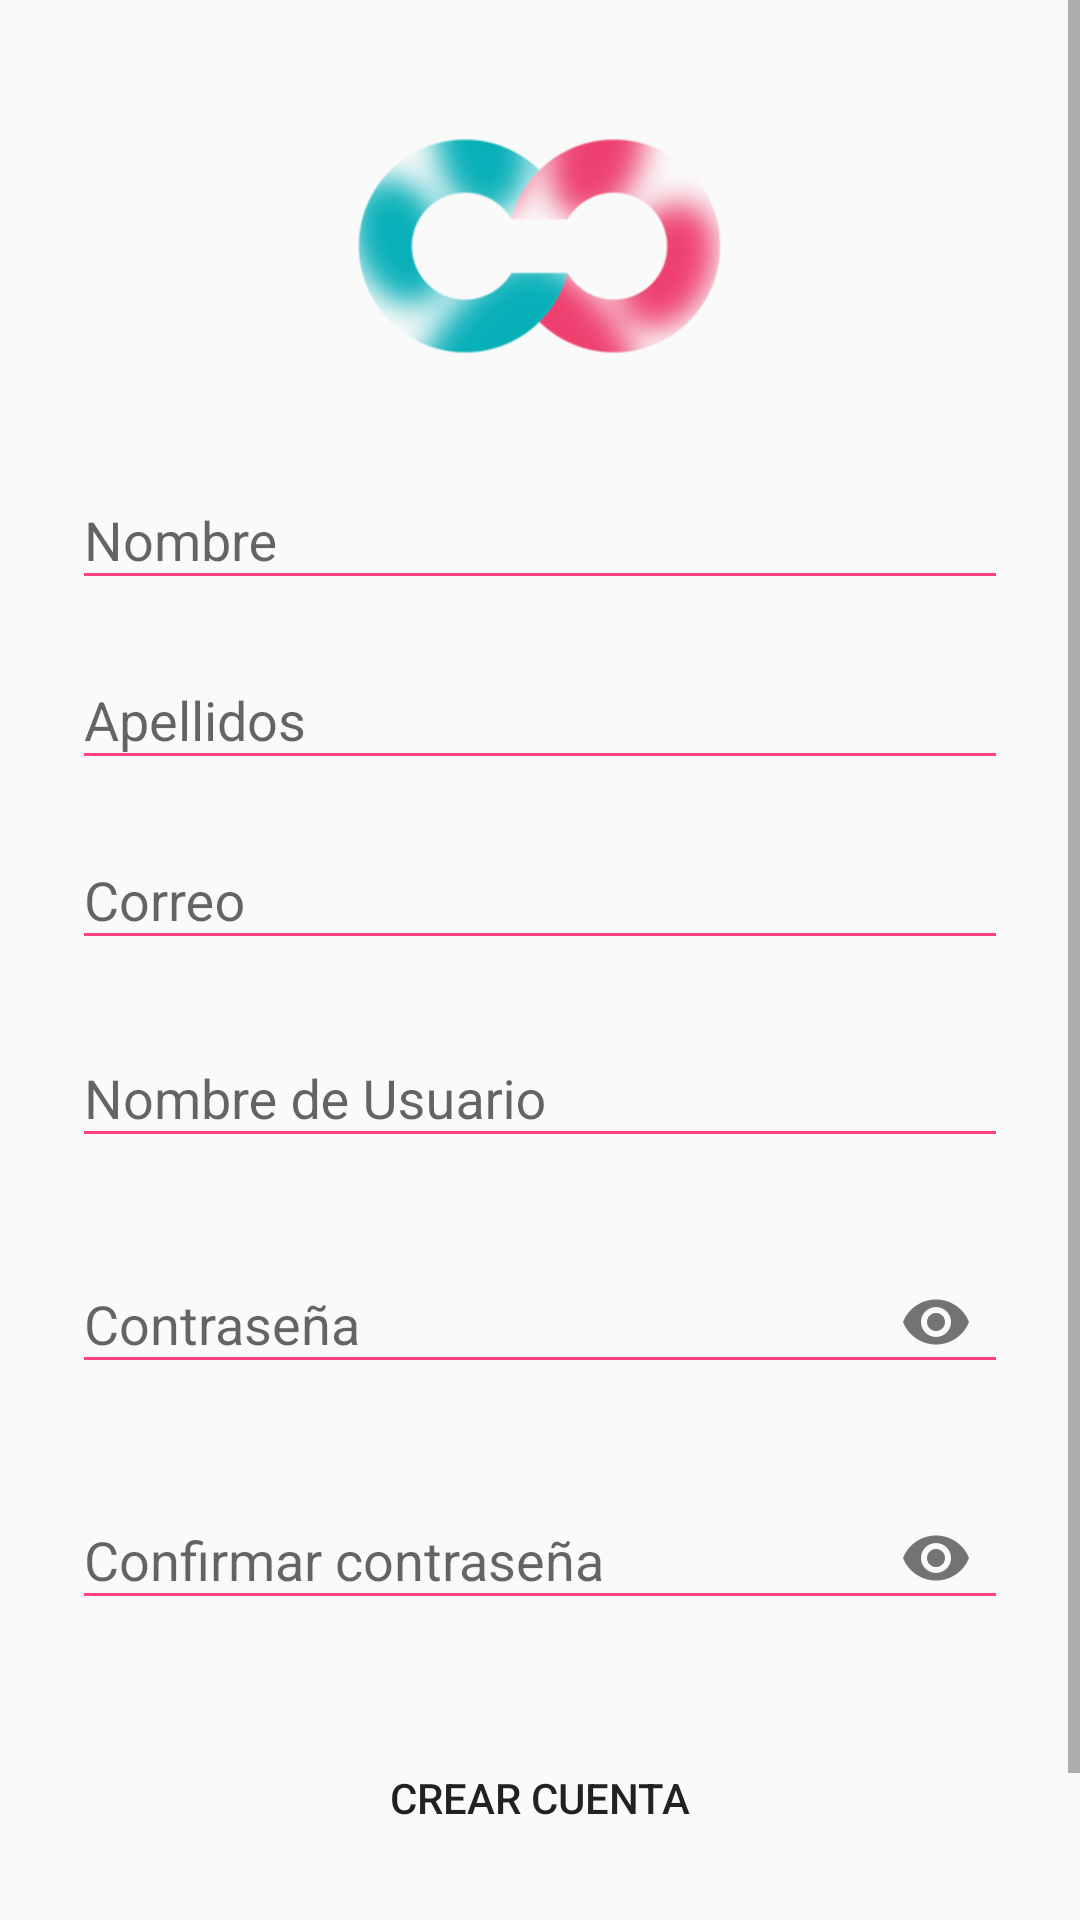

Layout XML and referenced resources for this Android screen:
<!-- AndroidManifest.xml: application theme AppTheme -->
<!-- res/layout/activity_signup.xml -->
<?xml version="1.0" encoding="utf-8"?>
<ScrollView
    xmlns:android="http://schemas.android.com/apk/res/android"
    xmlns:app="http://schemas.android.com/apk/res-auto"
    xmlns:tools="http://schemas.android.com/tools"
    android:layout_width="match_parent"
    android:layout_height="match_parent"
    tools:context="com.example.freddy.cattlecontrol.SignupActivity"
    android:id="@+id/sign_up_activity">

    <LinearLayout
        android:orientation="vertical"
        android:layout_width="match_parent"
        android:layout_height="wrap_content"
        android:paddingTop="46dp"
        android:paddingLeft="24dp"
        android:paddingRight="24dp">

        <ImageView android:src="@drawable/logo"
            android:layout_width="wrap_content"
            android:layout_height="72dp"
            android:layout_marginBottom="24dp"
            android:layout_gravity="center_horizontal" />

        
        <android.support.design.widget.TextInputLayout
            android:layout_width="match_parent"
            android:layout_height="wrap_content"
            android:layout_marginTop="2dp"
            android:layout_marginBottom="2dp"
            app:hintTextAppearance="@style/TextAppearance.App.TextInputLayout">
            <EditText
                android:id="@+id/register_name"
                android:layout_width="match_parent"
                android:layout_height="wrap_content"
                android:inputType="textPersonName"
                android:hint="@string/sign_up_activity_name"
                android:theme="@style/EditText.Activities" />
        </android.support.design.widget.TextInputLayout>

        
        <android.support.design.widget.TextInputLayout
            android:layout_width="match_parent"
            android:layout_height="wrap_content"
            android:layout_marginTop="2dp"
            android:layout_marginBottom="2dp"
            app:hintTextAppearance="@style/TextAppearance.App.TextInputLayout">
            <EditText android:id="@+id/register_lastname"
                android:layout_width="match_parent"
                android:layout_height="wrap_content"
                android:inputType="textPersonName"
                android:hint="@string/sign_up_activity_last_name"
                android:theme="@style/EditText.Activities" />
        </android.support.design.widget.TextInputLayout>

        
        <android.support.design.widget.TextInputLayout
            android:layout_width="match_parent"
            android:layout_height="wrap_content"
            android:layout_marginTop="2dp"
            android:layout_marginBottom="2dp"
            app:hintTextAppearance="@style/TextAppearance.App.TextInputLayout">
            <EditText android:id="@+id/register_email"
                android:layout_width="match_parent"
                android:layout_height="wrap_content"
                android:inputType="textEmailAddress"
                android:hint="@string/sign_up_activity_email"
                android:theme="@style/EditText.Activities" />
        </android.support.design.widget.TextInputLayout>

        
        <android.support.design.widget.TextInputLayout
            android:layout_width="match_parent"
            android:layout_height="wrap_content"
            android:layout_marginTop="8dp"
            android:layout_marginBottom="8dp"
            app:hintTextAppearance="@style/TextAppearance.App.TextInputLayout">
            <EditText android:id="@+id/register_username"
                android:layout_width="match_parent"
                android:layout_height="wrap_content"
                android:inputType="textPersonName"
                android:hint="@string/sign_up_activity_username"
                android:theme="@style/EditText.Activities" />
        </android.support.design.widget.TextInputLayout>

        
        <android.support.design.widget.TextInputLayout
            android:layout_width="match_parent"
            android:layout_height="wrap_content"
            android:layout_marginTop="8dp"
            android:layout_marginBottom="8dp"
            app:passwordToggleEnabled="true"
            app:passwordToggleDrawable="@drawable/password_eye"
            app:hintTextAppearance="@style/TextAppearance.App.TextInputLayout">
            <EditText android:id="@+id/register_password"
                android:layout_width="match_parent"
                android:layout_height="wrap_content"
                android:inputType="textPassword"
                android:hint="@string/sign_up_activity_password"
                android:theme="@style/EditText.Activities" />
        </android.support.design.widget.TextInputLayout>

        
        <android.support.design.widget.TextInputLayout
            android:layout_width="match_parent"
            android:layout_height="wrap_content"
            android:layout_marginTop="8dp"
            android:layout_marginBottom="8dp"
            app:passwordToggleEnabled="true"
            app:passwordToggleDrawable="@drawable/password_eye"
            app:hintTextAppearance="@style/TextAppearance.App.TextInputLayout">
            <EditText android:id="@+id/register_confirm_password"
                android:layout_width="match_parent"
                android:layout_height="wrap_content"
                android:inputType="textPassword"
                android:hint="@string/sign_up_activity_confirm_password"
                android:theme="@style/EditText.Activities" />
        </android.support.design.widget.TextInputLayout>

        
        <Button
            android:id="@+id/btn_register"
            android:layout_width="fill_parent"
            android:layout_height="wrap_content"
            android:layout_marginTop="24dp"
            android:layout_marginBottom="24dp"
            android:padding="12dp"
            android:text="@string/sign_up_activity_create_account"
            android:background="@drawable/app_button"/>

        <TextView android:id="@+id/login_event"
            android:layout_width="fill_parent"
            android:layout_height="wrap_content"
            android:layout_marginBottom="24dp"
            android:text="@string/sign_up_activity_login"
            android:gravity="center"
            android:textSize="16dip"/>
    </LinearLayout>

</ScrollView>
<!-- resources referenced by this layout -->
<resources>
  <!-- drawable logo: png bitmap (drawable-hdpi, 33129 bytes) -->
  <string name="sign_up_activity_confirm_password">Confirmar contraseña</string>
  <string name="sign_up_activity_create_account">Crear cuenta</string>
  <string name="sign_up_activity_email">Correo</string>
  <string name="sign_up_activity_last_name">Apellidos</string>
  <string name="sign_up_activity_login">¿Ya eres miembro? Login</string>
  <string name="sign_up_activity_name">Nombre</string>
  <string name="sign_up_activity_password">Contraseña</string>
  <string name="sign_up_activity_username">Nombre de Usuario</string>
  <style name="EditText.Activities" parent="Widget.AppCompat.EditText">
          <item name="colorControlNormal">@color/colorAccent</item>
          <item name="colorControlActivated">@color/colorPrimary</item>
          <item name="colorControlHighlight">@color/colorPrimary</item>
      </style>
  <style name="TextAppearance.App.TextInputLayout" parent="@android:style/TextAppearance">
          <item name="android:textColor">@color/colorPrimary</item>
      </style>
  <style name="AppTheme" parent="Theme.AppCompat.Light.DarkActionBar">
          
          <item name="colorPrimary">@color/colorPrimary</item>
          <item name="colorPrimaryDark">@color/colorPrimaryDark</item>
          <item name="colorAccent">@color/colorAccent</item>
      </style>
  <color name="colorAccent">#FF4081</color>
  <color name="colorPrimary">#73B1C1</color>
  <color name="colorPrimaryDark">#588D9C</color>
</resources>
